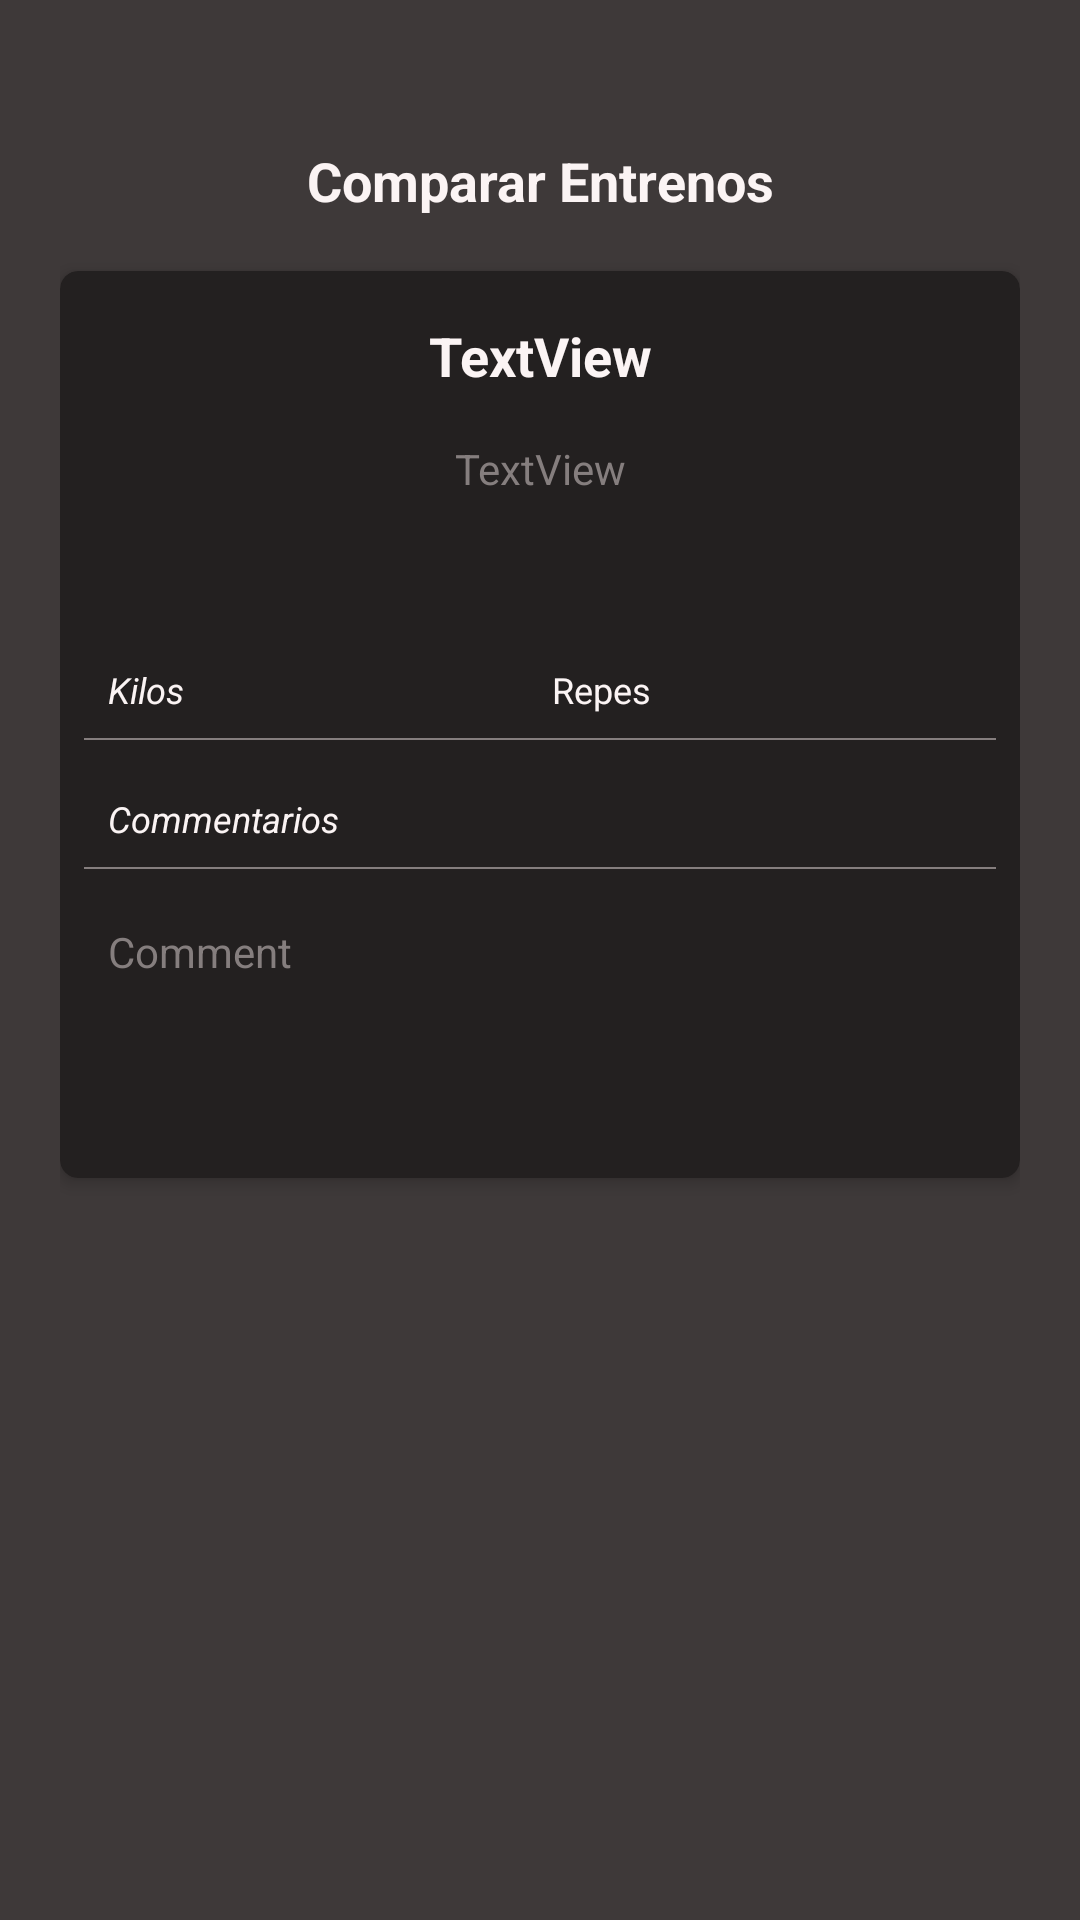

Layout XML and referenced resources for this Android screen:
<!-- AndroidManifest.xml: application theme AppTheme -->
<!-- res/layout/fragment_compare_trainings.xml -->
<?xml version="1.0" encoding="utf-8"?>
<LinearLayout xmlns:android="http://schemas.android.com/apk/res/android"
    xmlns:app="http://schemas.android.com/apk/res-auto"
    xmlns:tools="http://schemas.android.com/tools"
    android:layout_width="match_parent"
    android:layout_height="match_parent"
    android:background="@color/colorBackground"
    android:orientation="vertical"
    android:padding="20dp"
    tools:context=".fragments.CompareTrainingsFragment">

    

    <TextView
        android:layout_width="match_parent"
        android:layout_height="wrap_content"
        android:layout_marginTop="20dp"
        android:gravity="center"
        android:padding="8dp"
        android:text="Comparar Entrenos"
        android:textColor="@color/textColor"
        android:textSize="18sp"
        android:textStyle="bold" />

    <androidx.cardview.widget.CardView
        android:layout_width="match_parent"
        android:layout_height="wrap_content"
        android:layout_marginTop="10dp"
        android:layout_marginBottom="10dp"
        android:background="@color/colorBackDark"
        app:cardBackgroundColor="@color/colorBackDark"
        app:cardCornerRadius="6dp"
        app:cardElevation="3dp"
        app:contentPadding="8dp">

        <LinearLayout
            android:layout_width="match_parent"
            android:layout_height="match_parent"
            android:orientation="vertical">

            <TextView
                android:id="@+id/textEntrenoName"
                android:layout_width="match_parent"
                android:layout_height="wrap_content"
                android:gravity="center"
                android:padding="8dp"
                android:text="TextView"
                android:textColor="@color/textColor"
                android:textSize="18sp"
                android:textStyle="bold" />

            <TextView
                android:id="@+id/textDate"
                android:layout_width="match_parent"
                android:layout_height="wrap_content"
                android:layout_marginBottom="40dp"
                android:gravity="center"
                android:padding="8dp"
                android:text="TextView"
                android:textColor="@color/textColorDark" />

            <LinearLayout
                android:layout_width="match_parent"
                android:layout_height="match_parent"
                android:orientation="horizontal">

                <TextView
                    android:id="@+id/textView6"
                    android:layout_width="wrap_content"
                    android:layout_height="wrap_content"
                    android:layout_column="1"
                    android:layout_weight="1"
                    android:padding="8dp"
                    android:text="Kilos"
                    android:textSize="12sp"
                    android:textStyle="italic" />

                <TextView
                    android:id="@+id/textView7"
                    android:layout_width="wrap_content"
                    android:layout_height="wrap_content"
                    android:layout_column="2"
                    android:layout_weight="1"
                    android:padding="8dp"
                    android:text="Repes"
                    android:textSize="12sp" />
            </LinearLayout>

            <View
                android:layout_width="match_parent"
                android:layout_height="0.5dp"
                android:background="@color/textColorDark" />

            <TextView
                android:layout_width="match_parent"
                android:layout_height="wrap_content"
                android:layout_marginTop="10dp"
                android:padding="8dp"
                android:text="@string/comments"
                android:textSize="12sp"
                android:textStyle="italic" />

            <View
                android:layout_width="match_parent"
                android:layout_height="0.5dp"
                android:background="@color/textColorDark" />

            <TextView
                android:id="@+id/textComment2"
                android:layout_width="match_parent"
                android:layout_height="wrap_content"
                android:layout_marginTop="10dp"
                android:layout_marginBottom="50dp"
                android:padding="8dp"
                android:text="Comment"
                android:textColor="@color/textColorDark" />


        </LinearLayout>
    </androidx.cardview.widget.CardView>

    <androidx.recyclerview.widget.RecyclerView
        android:id="@+id/listCompareRecycler"
        android:layout_width="match_parent"
        android:layout_height="wrap_content" />

</LinearLayout>
<!-- resources referenced by this layout -->
<resources>
  <color name="colorBackDark">#232020</color>
  <color name="colorBackground">#3e3939</color>
  <color name="textColor">#fbf4f4</color>
  <color name="textColorDark">#857E7E</color>
  <string name="comments">Commentarios</string>
  <style name="AppTheme" parent="Theme.AppCompat.Light.DarkActionBar">
          
          <item name="colorPrimary">@color/colorPrimary</item>
          <item name="colorPrimaryDark">@color/colorPrimaryDark</item>
          <item name="colorAccent">@color/colorAccent</item>
          <item name="android:windowBackground">@color/colorBackground</item>
          <item name="windowActionBar">false</item>
          <item name="android:textColor">@color/textColor</item>
          <item name="windowNoTitle">true</item>
          <item name="android:itemBackground">@drawable/item_popup_selector</item>
          <item name="android:alertDialogTheme">@style/AppTheme.Dialogs</item>
      </style>
  <color name="colorPrimary">#c2185b</color>
  <color name="colorPrimaryDark">#7E0836</color>
  <color name="colorAccent">#F34A83</color>
  <!-- drawable item_popup_selector (drawable) -->
  <?xml version ="1.0" encoding ="utf-8"?>
  <selector xmlns:android="http://schemas.android.com/apk/res/android">
      <item android:drawable="@color/colorBackDark" android:state_pressed="false"></item>
      <item android:drawable="@color/colorAccent" android:state_pressed="true"></item>
  </selector>
  <style name="AppTheme.Dialogs" parent="ThemeOverlay.AppCompat.Dialog.Alert">
          <item name="colorAccent">@color/colorAccent</item>
          <item name="android:textColor">@color/textColor</item>
          <item name="android:textColorPrimary">@color/textColorDark</item>
          <item name="android:background">@color/colorBackDark</item>
      </style>
</resources>
